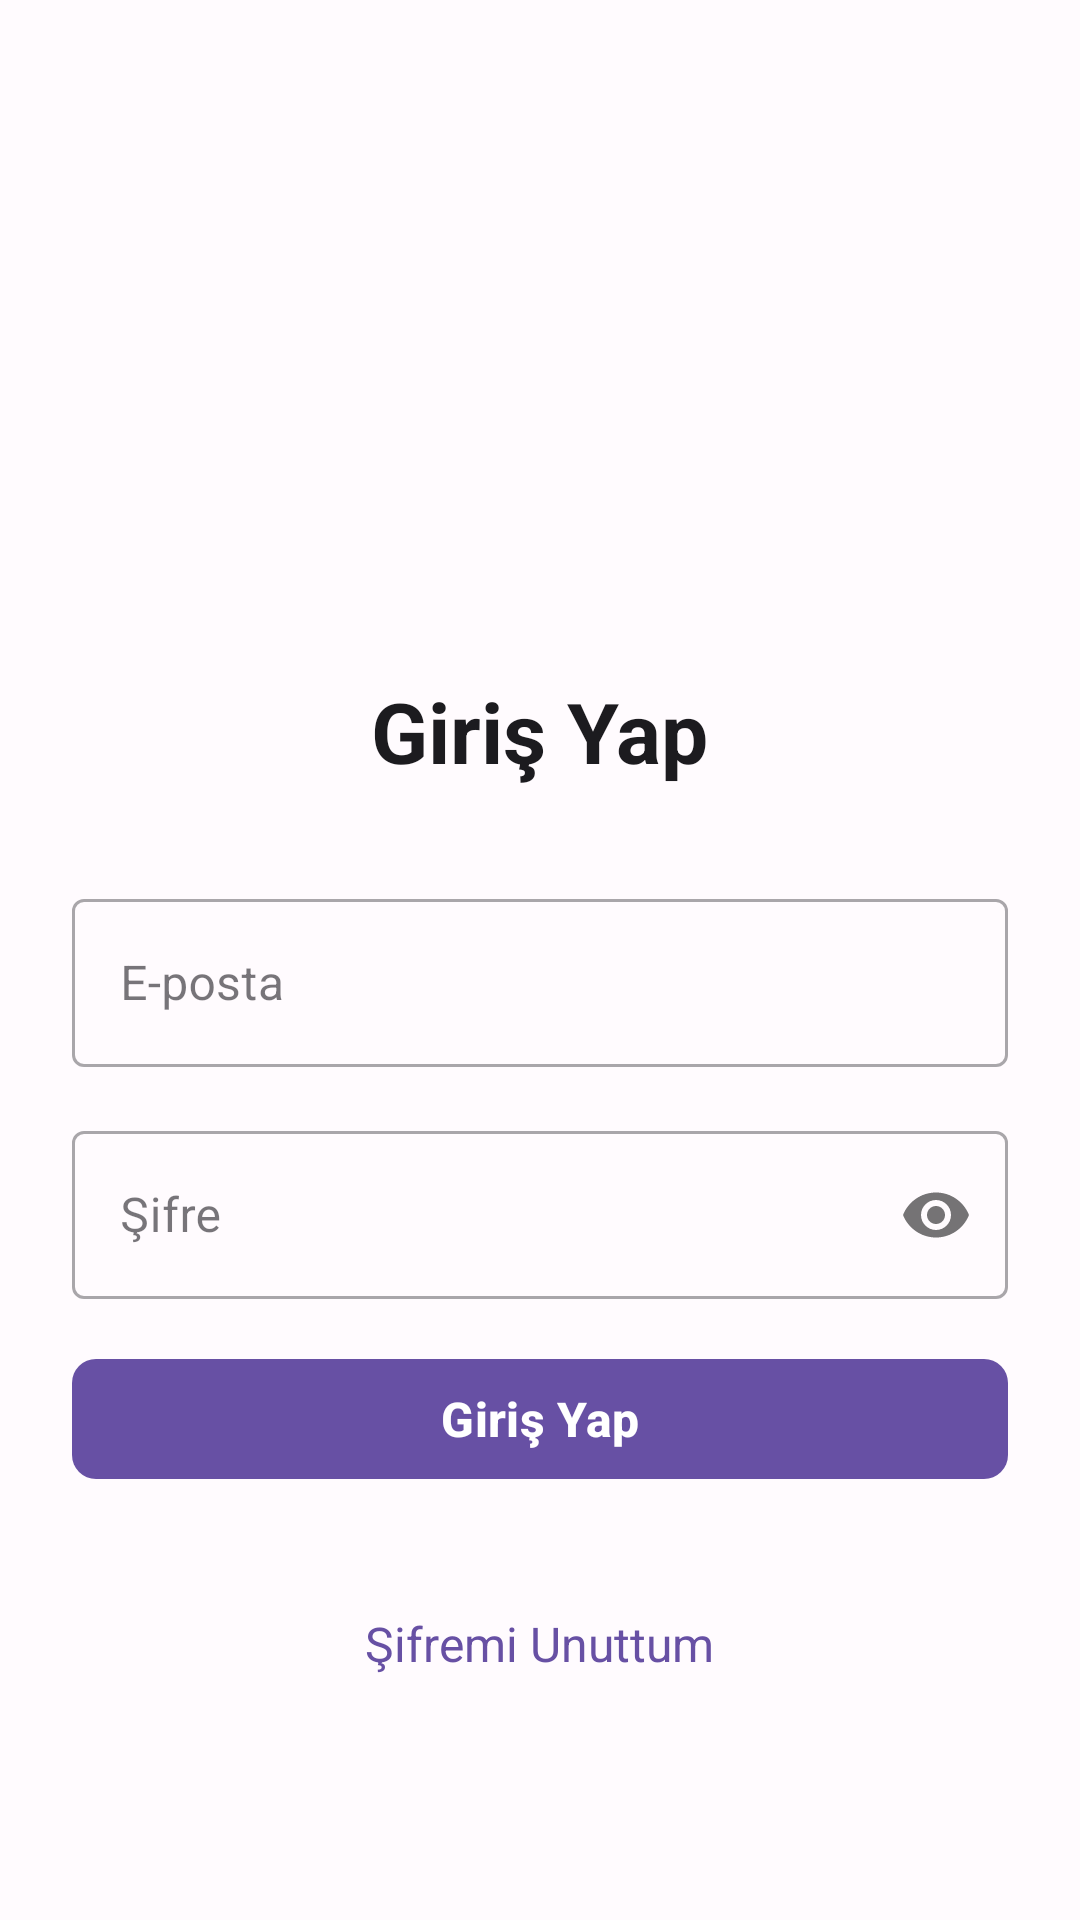

Here is an Android app screen rendered from its layout file. Give the layout XML and the strings, colors and styles it references.
<!-- AndroidManifest.xml: activity theme Theme.Rehberhoca -->
<!-- res/layout/activity_login.xml -->
<?xml version="1.0" encoding="utf-8"?>
<LinearLayout xmlns:android="http://schemas.android.com/apk/res/android"
    xmlns:app="http://schemas.android.com/apk/res-auto"
    xmlns:tools="http://schemas.android.com/tools"
    android:id="@+id/ll_login_container"
    android:layout_width="match_parent"
    android:layout_height="match_parent"
    android:orientation="vertical"
    android:background="@color/background_color"
    android:padding="@dimen/padding_large"
    android:gravity="center"
    tools:context=".activities.LoginActivity">

    
    <ImageView
        android:id="@+id/iv_app_logo"
        android:layout_width="@dimen/logo_size"
        android:layout_height="@dimen/logo_size"
        android:layout_marginBottom="@dimen/margin_xlarge"
        android:src="@mipmap/ic_launcher"
        android:contentDescription="@string/app_name" />

    
    <TextView
        android:layout_width="wrap_content"
        android:layout_height="wrap_content"
        android:text="@string/login_title"
        android:textSize="@dimen/text_size_title"
        android:textColor="@color/text_primary"
        android:textStyle="bold"
        android:layout_marginBottom="@dimen/margin_xlarge" />

    
    <com.google.android.material.textfield.TextInputLayout
        android:layout_width="match_parent"
        android:layout_height="wrap_content"
        android:layout_marginBottom="@dimen/margin_medium"
        style="@style/Widget.MaterialComponents.TextInputLayout.OutlinedBox">

        <com.google.android.material.textfield.TextInputEditText
            android:id="@+id/et_email_input"
            android:layout_width="match_parent"
            android:layout_height="@dimen/edittext_height"
            android:hint="@string/email_hint"
            android:inputType="textEmailAddress"
            android:maxLines="1"
            android:textSize="@dimen/text_size_medium" />

    </com.google.android.material.textfield.TextInputLayout>

    
    <com.google.android.material.textfield.TextInputLayout
        android:layout_width="match_parent"
        android:layout_height="wrap_content"
        android:layout_marginBottom="@dimen/margin_medium"
        style="@style/Widget.MaterialComponents.TextInputLayout.OutlinedBox"
        app:passwordToggleEnabled="true">

        <com.google.android.material.textfield.TextInputEditText
            android:id="@+id/et_password_input"
            android:layout_width="match_parent"
            android:layout_height="@dimen/edittext_height"
            android:hint="@string/password_hint"
            android:inputType="textPassword"
            android:maxLines="1"
            android:textSize="@dimen/text_size_medium" />

    </com.google.android.material.textfield.TextInputLayout>

    
    <TextView
        android:id="@+id/tv_error_message"
        android:layout_width="match_parent"
        android:layout_height="wrap_content"
        android:layout_marginBottom="@dimen/margin_medium"
        android:textColor="@color/error_color"
        android:textSize="@dimen/text_size_small"
        android:gravity="center"
        android:visibility="gone"
        tools:text="Geçersiz e-posta veya şifre"
        tools:visibility="visible" />

    
    <com.google.android.material.button.MaterialButton
        android:id="@+id/btn_login"
        android:layout_width="match_parent"
        android:layout_height="@dimen/button_height"
        android:layout_marginBottom="@dimen/margin_medium"
        android:text="@string/login_button"
        android:textSize="@dimen/text_size_medium"
        android:textStyle="bold"
        app:backgroundTint="@color/primary_color"
        app:cornerRadius="8dp" />

    
    <TextView
        android:id="@+id/tv_forgot_password"
        android:layout_width="wrap_content"
        android:layout_height="wrap_content"
        android:layout_marginTop="@dimen/margin_medium"
        android:text="@string/forgot_password"
        android:textColor="@color/primary_color"
        android:textSize="@dimen/text_size_medium"
        android:clickable="true"
        android:focusable="true"
        android:background="?android:attr/selectableItemBackground"
        android:padding="@dimen/padding_small" />

    
    <ProgressBar
        android:id="@+id/pb_login_loading"
        android:layout_width="wrap_content"
        android:layout_height="wrap_content"
        android:layout_marginTop="@dimen/margin_medium"
        android:visibility="gone"
        android:indeterminateTint="@color/primary_color"
        tools:visibility="visible" />

</LinearLayout>
<!-- resources referenced by this layout -->
<resources>
  <color name="background_color">#FFFBFE</color>
  <color name="error_color">#BA1A1A</color>
  <color name="primary_color">#6750A4</color>
  <color name="text_primary">#1C1B1F</color>
  <dimen name="button_height">48dp</dimen>
  <dimen name="edittext_height">56dp</dimen>
  <dimen name="logo_size">120dp</dimen>
  <dimen name="margin_medium">16dp</dimen>
  <dimen name="margin_xlarge">32dp</dimen>
  <dimen name="padding_large">24dp</dimen>
  <dimen name="padding_small">8dp</dimen>
  <dimen name="text_size_medium">16sp</dimen>
  <dimen name="text_size_small">12sp</dimen>
  <dimen name="text_size_title">28sp</dimen>
  <string name="app_name">Rehber Hoca</string>
  <string name="email_hint">E-posta</string>
  <string name="forgot_password">Şifremi Unuttum</string>
  <string name="login_button">Giriş Yap</string>
  <string name="login_title">Giriş Yap</string>
  <string name="password_hint">Şifre</string>
  <style name="Theme.Rehberhoca" parent="Base.Theme.Rehberhoca" />
  <style name="Base.Theme.Rehberhoca" parent="Theme.Material3.DayNight.NoActionBar">
          
          
      </style>
</resources>
